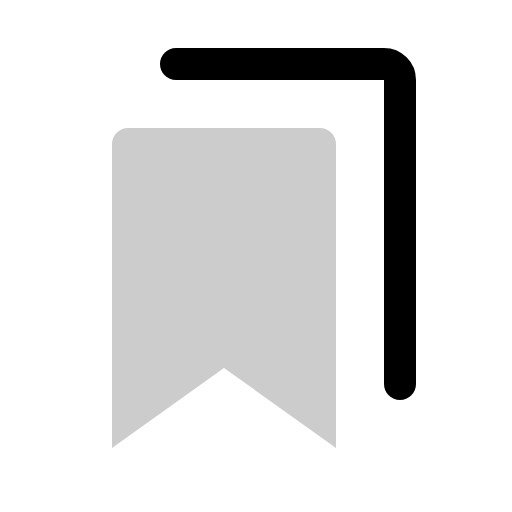
t = 0.00 s
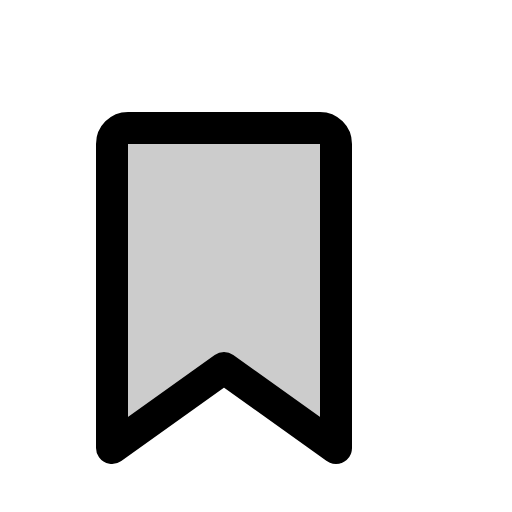
t = 0.30 s
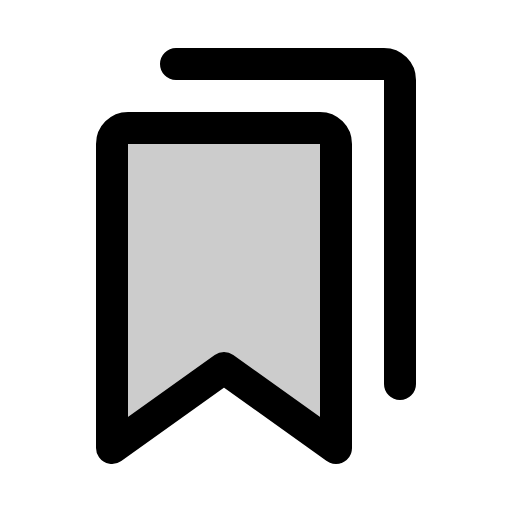
t = 0.68 s
t = 1.05 s: frame unchanged from t = 0.68 s, image omitted
t = 1.43 s: frame unchanged from t = 0.68 s, image omitted

The animated SVG that drew these frames (rendered in a browser with its animation timeline set to each time). Animation: 1 CSS @keyframes rule; one cycle of 1.80 s, repeats indefinitely.

<svg xmlns="http://www.w3.org/2000/svg" viewBox="0 0 256 256">
  <style>
    .draw-line {
      stroke-dasharray: 2000;
      stroke-dashoffset: 0;
    }
    svg:hover .draw-line {
      animation: phosphor-draw-in 1.5s ease-in-out infinite alternate;
    }
    @keyframes phosphor-draw-in {
      0%   { stroke-dashoffset: 2000; }
      100% { stroke-dashoffset: 0; }
    }
  </style><rect width="256" height="256" fill="none"/><path d="M168,224l-56-40L56,224V72a8,8,0,0,1,8-8h96a8,8,0,0,1,8,8Z" opacity="0.2"/><path d="M168,224l-56-40L56,224V72a8,8,0,0,1,8-8h96a8,8,0,0,1,8,8Z" fill="none" stroke="currentColor" stroke-linecap="round" stroke-linejoin="round" stroke-width="16" class="draw-line" pathLength="1" style="animation-delay: 0s"/><path d="M88,32H192a8,8,0,0,1,8,8V192" fill="none" stroke="currentColor" stroke-linecap="round" stroke-linejoin="round" stroke-width="16" class="draw-line" pathLength="1" style="animation-delay: 0.3s"/></svg>
